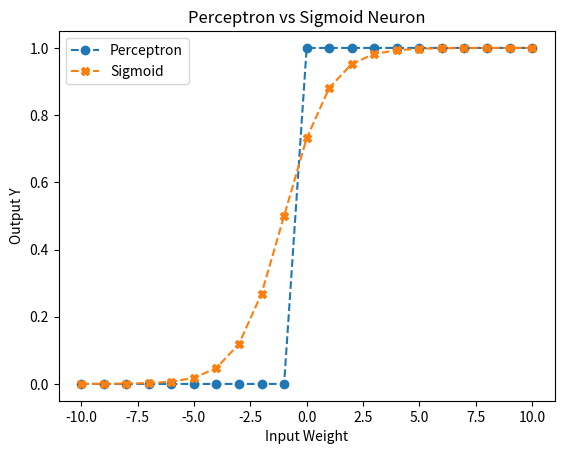

Write the Python code that produced this figure.
# -*- coding: utf-8 -*-
"""

http://neuralnetworksanddeeplearning.com/chap1.html#exercise_263792

Small example to show difference between a perceptron and sigmoid neuron


For a Machine Learning model to learn we need a mechanism to adjust output of model by small adjustments in input. This example shows 
why a percptron is unsuitable for learning tasks and how sigmoid neuron is different.

"""
import numpy as np
import matplotlib.pyplot as plt


import seaborn as sns

B = 1
X = 1
N = 10
STEP = 1

W = [i for i in range(-N, N+1, STEP)]

def perceptron(w):
    
    z = w * X + B
    
    out = 0
    
    if z > 0:
        out =1
    else:
        out = 0
        
    return out
    
    
def sigmoid(w):
    
     
    z = w * X + B
    out = 1.0/(1.0+np.exp(-z))
    return out



y_perc = [perceptron(i) for i in W]
y_sig = [sigmoid(i) for i in W]


plt.plot(W, y_perc, '--o')
plt.plot(W, y_sig, '--X')

plt.title('Perceptron vs Sigmoid Neuron')
plt.xlabel('Input Weight')
plt.ylabel('Output Y')

plt.legend(['Perceptron', 'Sigmoid'], loc='upper left')

plt.show()


